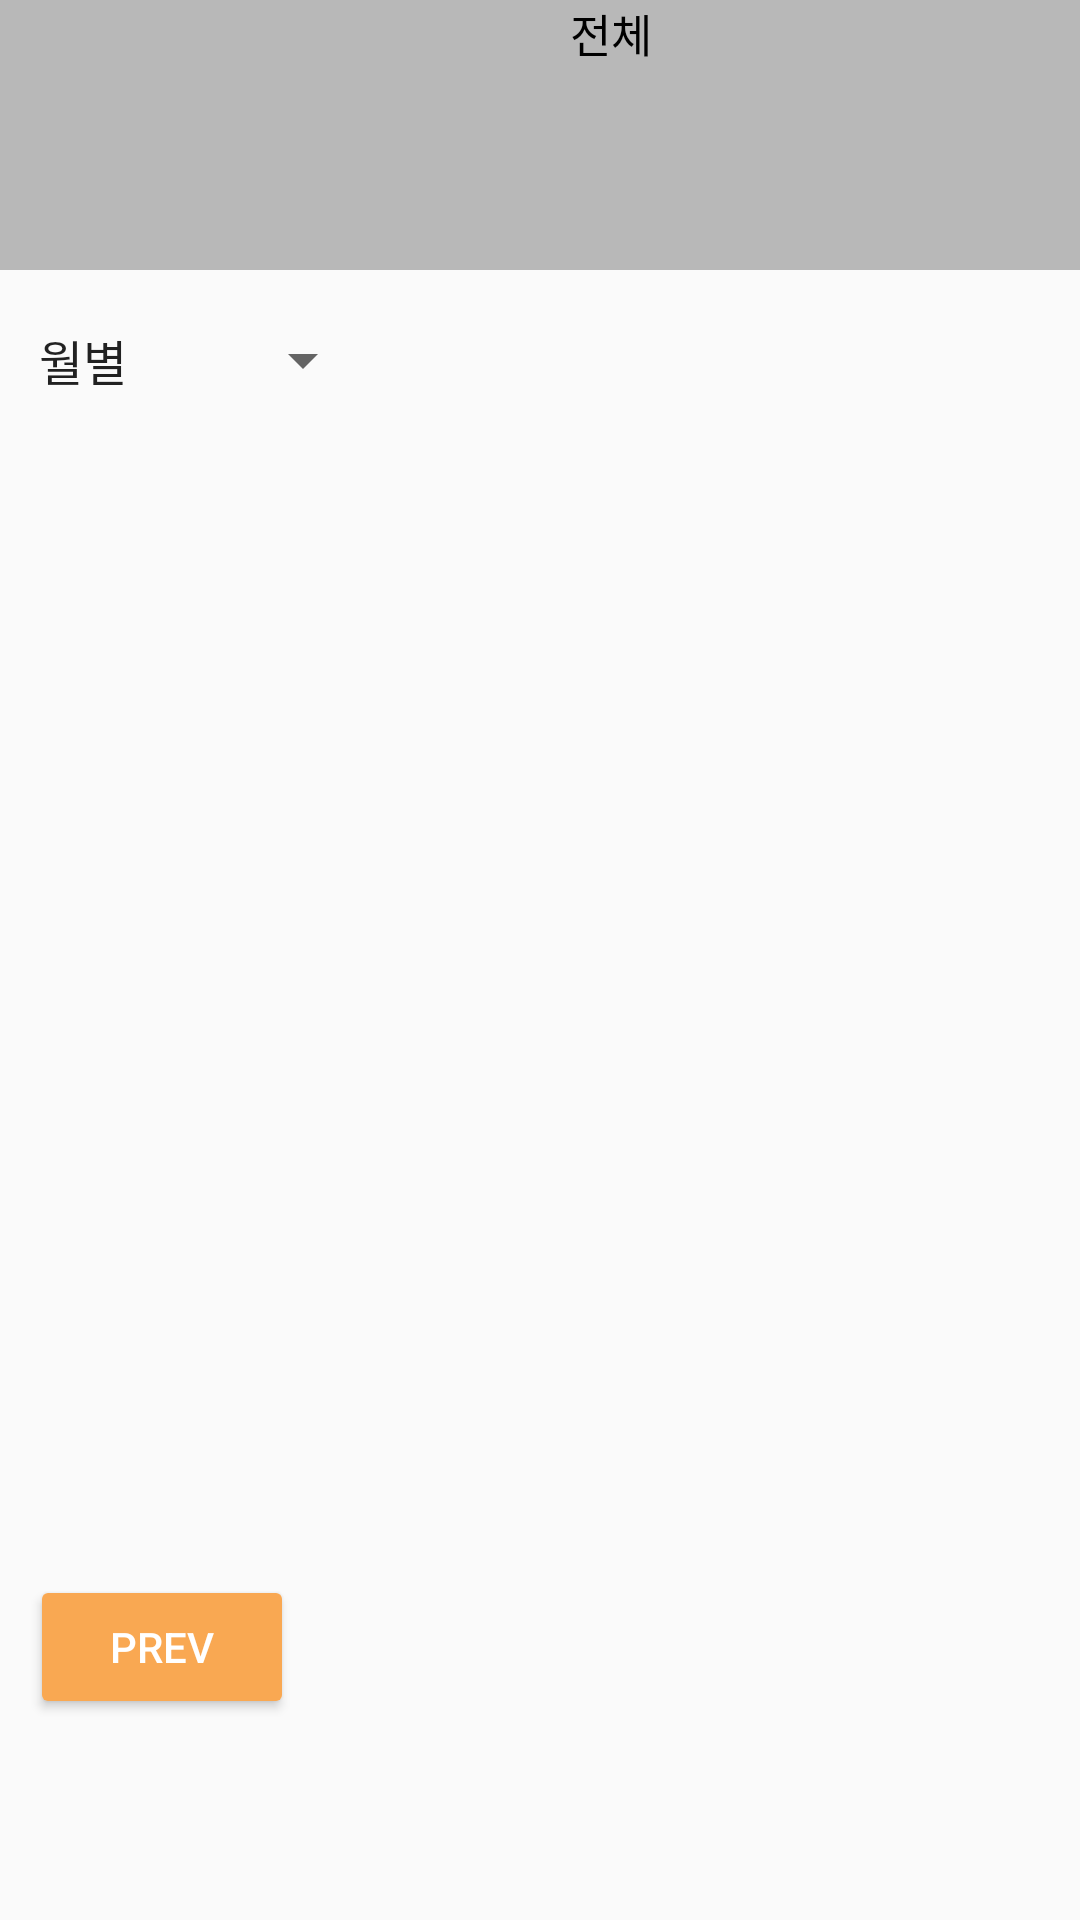

Android layout source for this screen:
<!-- AndroidManifest.xml: application theme Theme.festival_app -->
<!-- res/layout/mapfestival_info.xml -->
<?xml version="1.0" encoding="utf-8"?>
<LinearLayout xmlns:android="http://schemas.android.com/apk/res/android"
    android:layout_width="match_parent"
    android:layout_height="match_parent"
    android:orientation="vertical"
    >
    <LinearLayout

        android:layout_width="match_parent"
        android:layout_height="90dp"
        android:background="#B8B8B8"
        >
        <TextView
            android:layout_width="wrap_content"
            android:layout_height="wrap_content"
            android:text="전체"
            android:textSize="15dp"
            android:textColor="@color/black"
            android:layout_marginLeft="190dp"
            android:fontFamily="@font/notosans2">

        </TextView>

    </LinearLayout>

    <LinearLayout
        android:layout_width="wrap_content"
        android:layout_height="wrap_content"
        android:orientation="horizontal"
        >
        <Spinner
            android:autofillHints="월별"
            android:id="@+id/spinner1"
            android:layout_marginLeft="5dp"
            android:layout_marginTop="10dp"
            android:layout_width="120dp"
            android:entries="@array/menu"
            android:layout_height="40dp"
            ></Spinner>

    </LinearLayout>
    <FrameLayout
        android:id="@+id/maplist_frame"
        android:layout_width="match_parent"
        android:layout_height="380dp">

    </FrameLayout>
    <Button
        android:id="@+id/prev"
        android:layout_marginTop="5dp"
        android:layout_width="wrap_content"
        android:layout_height="wrap_content"
        android:textColor="@color/white"
        android:layout_marginLeft="10dp"
        android:text="Prev"
        android:backgroundTint="@color/orange"
        ></Button>
</LinearLayout>
<!-- resources referenced by this layout -->
<resources>
  <string-array name="menu">
          <item>월별</item>
          <item>1월</item>
          <item>2월</item>
          <item>3월</item>
          <item>4월</item>
          <item>5월</item>
          <item>6월</item>
          <item>7월</item>
          <item>8월</item>
          <item>9월</item>
          <item>10월</item>
          <item>11월</item>
          <item>12월</item>
      </string-array>
  <color name="black">#FF000000</color>
  <color name="orange">#F9A852</color>
  <color name="white">#FFFFFFFF</color>
  <style name="Theme.festival_app" parent="Theme.AppCompat.Light">
          
          <item name="colorPrimary">@color/purple_500</item>
          <item name="colorPrimaryVariant">@color/purple_700</item>
          <item name="colorOnPrimary">@color/white</item>
          
          <item name="colorSecondary">@color/teal_200</item>
          <item name="colorSecondaryVariant">@color/teal_700</item>
          <item name="colorOnSecondary">@color/black</item>
          
          <item name="android:statusBarColor" tools:targetApi="l">?attr/colorPrimaryVariant</item>
          <item name="windowNoTitle">true</item>
          <item name="android:windowFullscreen">true</item>
  
          
      </style>
  <color name="purple_500">#FF6200EE</color>
  <color name="purple_700">#FF3700B3</color>
  <color name="teal_200">#FF03DAC5</color>
  <color name="teal_700">#FF018786</color>
</resources>
